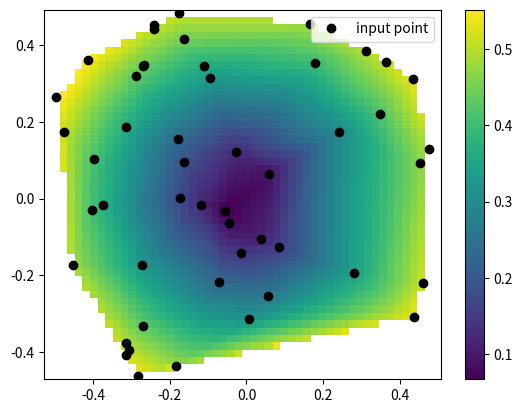

Source code (Python):
from scipy.interpolate import LinearNDInterpolator
import numpy as np
import matplotlib.pyplot as plt
rng = np.random.default_rng()
x = rng.random(50) - 0.5
y = rng.random(50) - 0.5
z = np.hypot(x, y)
X = np.linspace(min(x), max(x))
Y = np.linspace(min(y), max(y))
X, Y = np.meshgrid(X, Y)  # 2D grid for interpolation
interp = LinearNDInterpolator(list(zip(x, y)), z)
Z = interp(X, Y)
print(Z)
plt.pcolormesh(X, Y, Z, shading='auto')
plt.plot(x, y, "ok", label="input point")
plt.legend()
plt.colorbar()
plt.axis("equal")
plt.show()